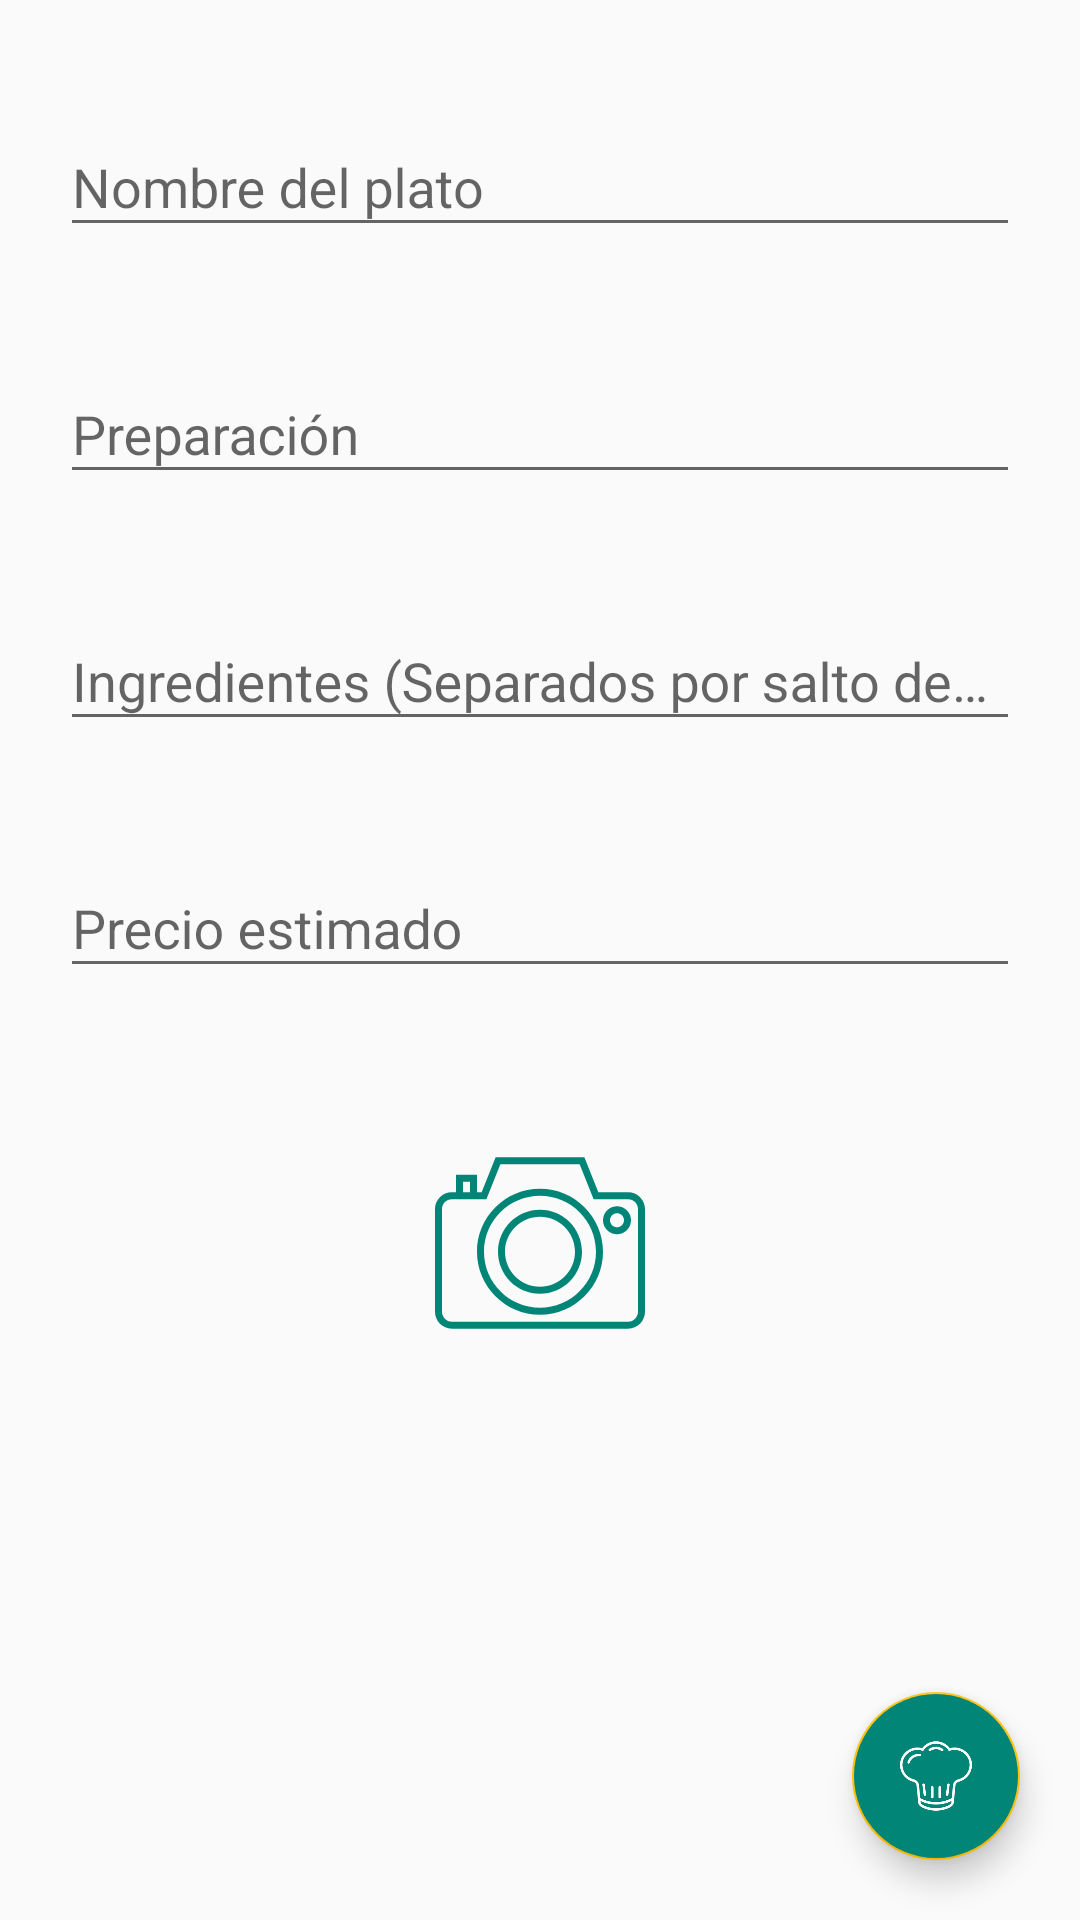

The Android layout XML behind this screen, and the referenced resources:
<!-- AndroidManifest.xml: application theme AppTheme -->
<!-- res/layout/activity_add.xml -->
<?xml version="1.0" encoding="utf-8"?>
<RelativeLayout xmlns:android="http://schemas.android.com/apk/res/android"
    xmlns:app="http://schemas.android.com/apk/res-auto"
    xmlns:tools="http://schemas.android.com/tools"
    android:layout_width="match_parent"
    android:layout_height="match_parent"
    tools:context=".ui.AddActivity">

    <LinearLayout
        android:layout_width="match_parent"
        android:layout_height="match_parent"
        android:orientation="vertical">

        <ScrollView
            android:layout_width="match_parent"
            android:layout_height="match_parent">

            <LinearLayout
                android:layout_width="match_parent"
                android:layout_height="match_parent"
                android:orientation="vertical">

                <android.support.design.widget.TextInputLayout
                    android:layout_width="match_parent"
                    android:layout_height="wrap_content"
                    android:layout_marginTop="30dp">

                    <EditText
                        android:id="@+id/ed_name_add"
                        android:layout_width="match_parent"
                        android:layout_height="wrap_content"
                        android:layout_marginLeft="20dp"
                        android:layout_marginRight="20dp"
                        android:hint="Nombre del plato"/>

                </android.support.design.widget.TextInputLayout>

                <android.support.design.widget.TextInputLayout
                    android:layout_width="match_parent"
                    android:layout_height="wrap_content"
                    android:layout_marginTop="30dp">

                    <EditText
                        android:id="@+id/ed_preparation_add"
                        android:layout_width="match_parent"
                        android:layout_height="wrap_content"
                        android:layout_marginLeft="20dp"
                        android:layout_marginRight="20dp"
                        android:hint="Preparación"/>

                </android.support.design.widget.TextInputLayout>

                <android.support.design.widget.TextInputLayout
                    android:layout_width="match_parent"
                    android:layout_height="wrap_content"
                    android:layout_marginTop="30dp">

                    <EditText
                        android:id="@+id/ed_ingredients_add"
                        android:layout_width="match_parent"
                        android:layout_height="wrap_content"
                        android:layout_marginLeft="20dp"
                        android:layout_marginRight="20dp"
                        android:hint="Ingredientes (Separados por salto de linea)"/>

                </android.support.design.widget.TextInputLayout>

                <android.support.design.widget.TextInputLayout
                    android:layout_width="match_parent"
                    android:layout_height="wrap_content"
                    android:layout_marginTop="30dp">

                    <EditText
                        android:id="@+id/ed_price_add"
                        android:layout_width="match_parent"
                        android:layout_height="wrap_content"
                        android:layout_marginLeft="20dp"
                        android:layout_marginRight="20dp"
                        android:hint="Precio estimado"/>

                </android.support.design.widget.TextInputLayout>

                
                
                
                <ImageView
                    android:id="@+id/img_add_food"
                    android:src="@drawable/ic_camera"
                    android:layout_marginTop="50dp"
                    android:layout_marginBottom="70dp"
                    android:layout_gravity="center"
                    android:layout_width="70dp"
                    android:layout_height="70dp"
                    android:scaleType="centerCrop"/>

            </LinearLayout>

        </ScrollView>

    </LinearLayout>

    
    <android.support.design.widget.FloatingActionButton
        android:id="@+id/btn_add"
        android:layout_width="64dp"
        android:layout_height="64dp"
        android:backgroundTint="@color/colorPrimary"
        android:layout_alignParentBottom="true"
        android:layout_alignParentRight="true"
        android:layout_marginBottom="20dp"
        android:layout_marginRight="20dp"
        android:src="@drawable/ic_chef"/>

    <ProgressBar
        android:id="@+id/progress_bar"
        android:layout_width="wrap_content"
        android:layout_height="wrap_content"
        android:layout_gravity="center"
        android:layout_centerInParent="true"
        android:visibility="invisible"/>

</RelativeLayout>
<!-- resources referenced by this layout -->
<resources>
  <color name="colorPrimary">#008577</color>
  <!-- drawable ic_camera (drawable) -->
  <vector android:height="24dp" android:viewportHeight="60"
      android:viewportWidth="60" android:width="24dp" xmlns:android="http://schemas.android.com/apk/res/android">
      <path android:fillColor="#008577" android:pathData="M55.201,15.5h-8.524l-4,-10H17.323l-4,10H12v-5H6v5H4.799C2.152,15.5 0,17.652 0,20.299v29.368C0,52.332 2.168,54.5 4.833,54.5h50.334c2.665,0 4.833,-2.168 4.833,-4.833V20.299C60,17.652 57.848,15.5 55.201,15.5zM8,12.5h2v3H8V12.5zM58,49.667c0,1.563 -1.271,2.833 -2.833,2.833H4.833C3.271,52.5 2,51.229 2,49.667V20.299C2,18.756 3.256,17.5 4.799,17.5H6h6h2.677l4,-10h22.646l4,10h9.878c1.543,0 2.799,1.256 2.799,2.799V49.667z"/>
      <path android:fillColor="#008577" android:pathData="M30,14.5c-9.925,0 -18,8.075 -18,18s8.075,18 18,18s18,-8.075 18,-18S39.925,14.5 30,14.5zM30,48.5c-8.822,0 -16,-7.178 -16,-16s7.178,-16 16,-16s16,7.178 16,16S38.822,48.5 30,48.5z"/>
      <path android:fillColor="#008577" android:pathData="M30,20.5c-6.617,0 -12,5.383 -12,12s5.383,12 12,12s12,-5.383 12,-12S36.617,20.5 30,20.5zM30,42.5c-5.514,0 -10,-4.486 -10,-10s4.486,-10 10,-10s10,4.486 10,10S35.514,42.5 30,42.5z"/>
      <path android:fillColor="#008577" android:pathData="M52,19.5c-2.206,0 -4,1.794 -4,4s1.794,4 4,4s4,-1.794 4,-4S54.206,19.5 52,19.5zM52,25.5c-1.103,0 -2,-0.897 -2,-2s0.897,-2 2,-2s2,0.897 2,2S53.103,25.5 52,25.5z"/>
  </vector>
  <!-- drawable ic_chef: vector/xml drawable (drawable, 3704 chars, omitted) -->
  <!-- drawable pic: png bitmap (drawable-v24, 70154 bytes) -->
  <style name="AppTheme" parent="Theme.AppCompat.Light.DarkActionBar">
          
          <item name="colorPrimary">@color/colorPrimary</item>
          <item name="colorPrimaryDark">@color/colorPrimaryDark</item>
          <item name="colorAccent">@color/colorAccent</item>
      </style>
  <color name="colorPrimaryDark">#00574B</color>
  <color name="colorAccent">#ffc107</color>
</resources>
